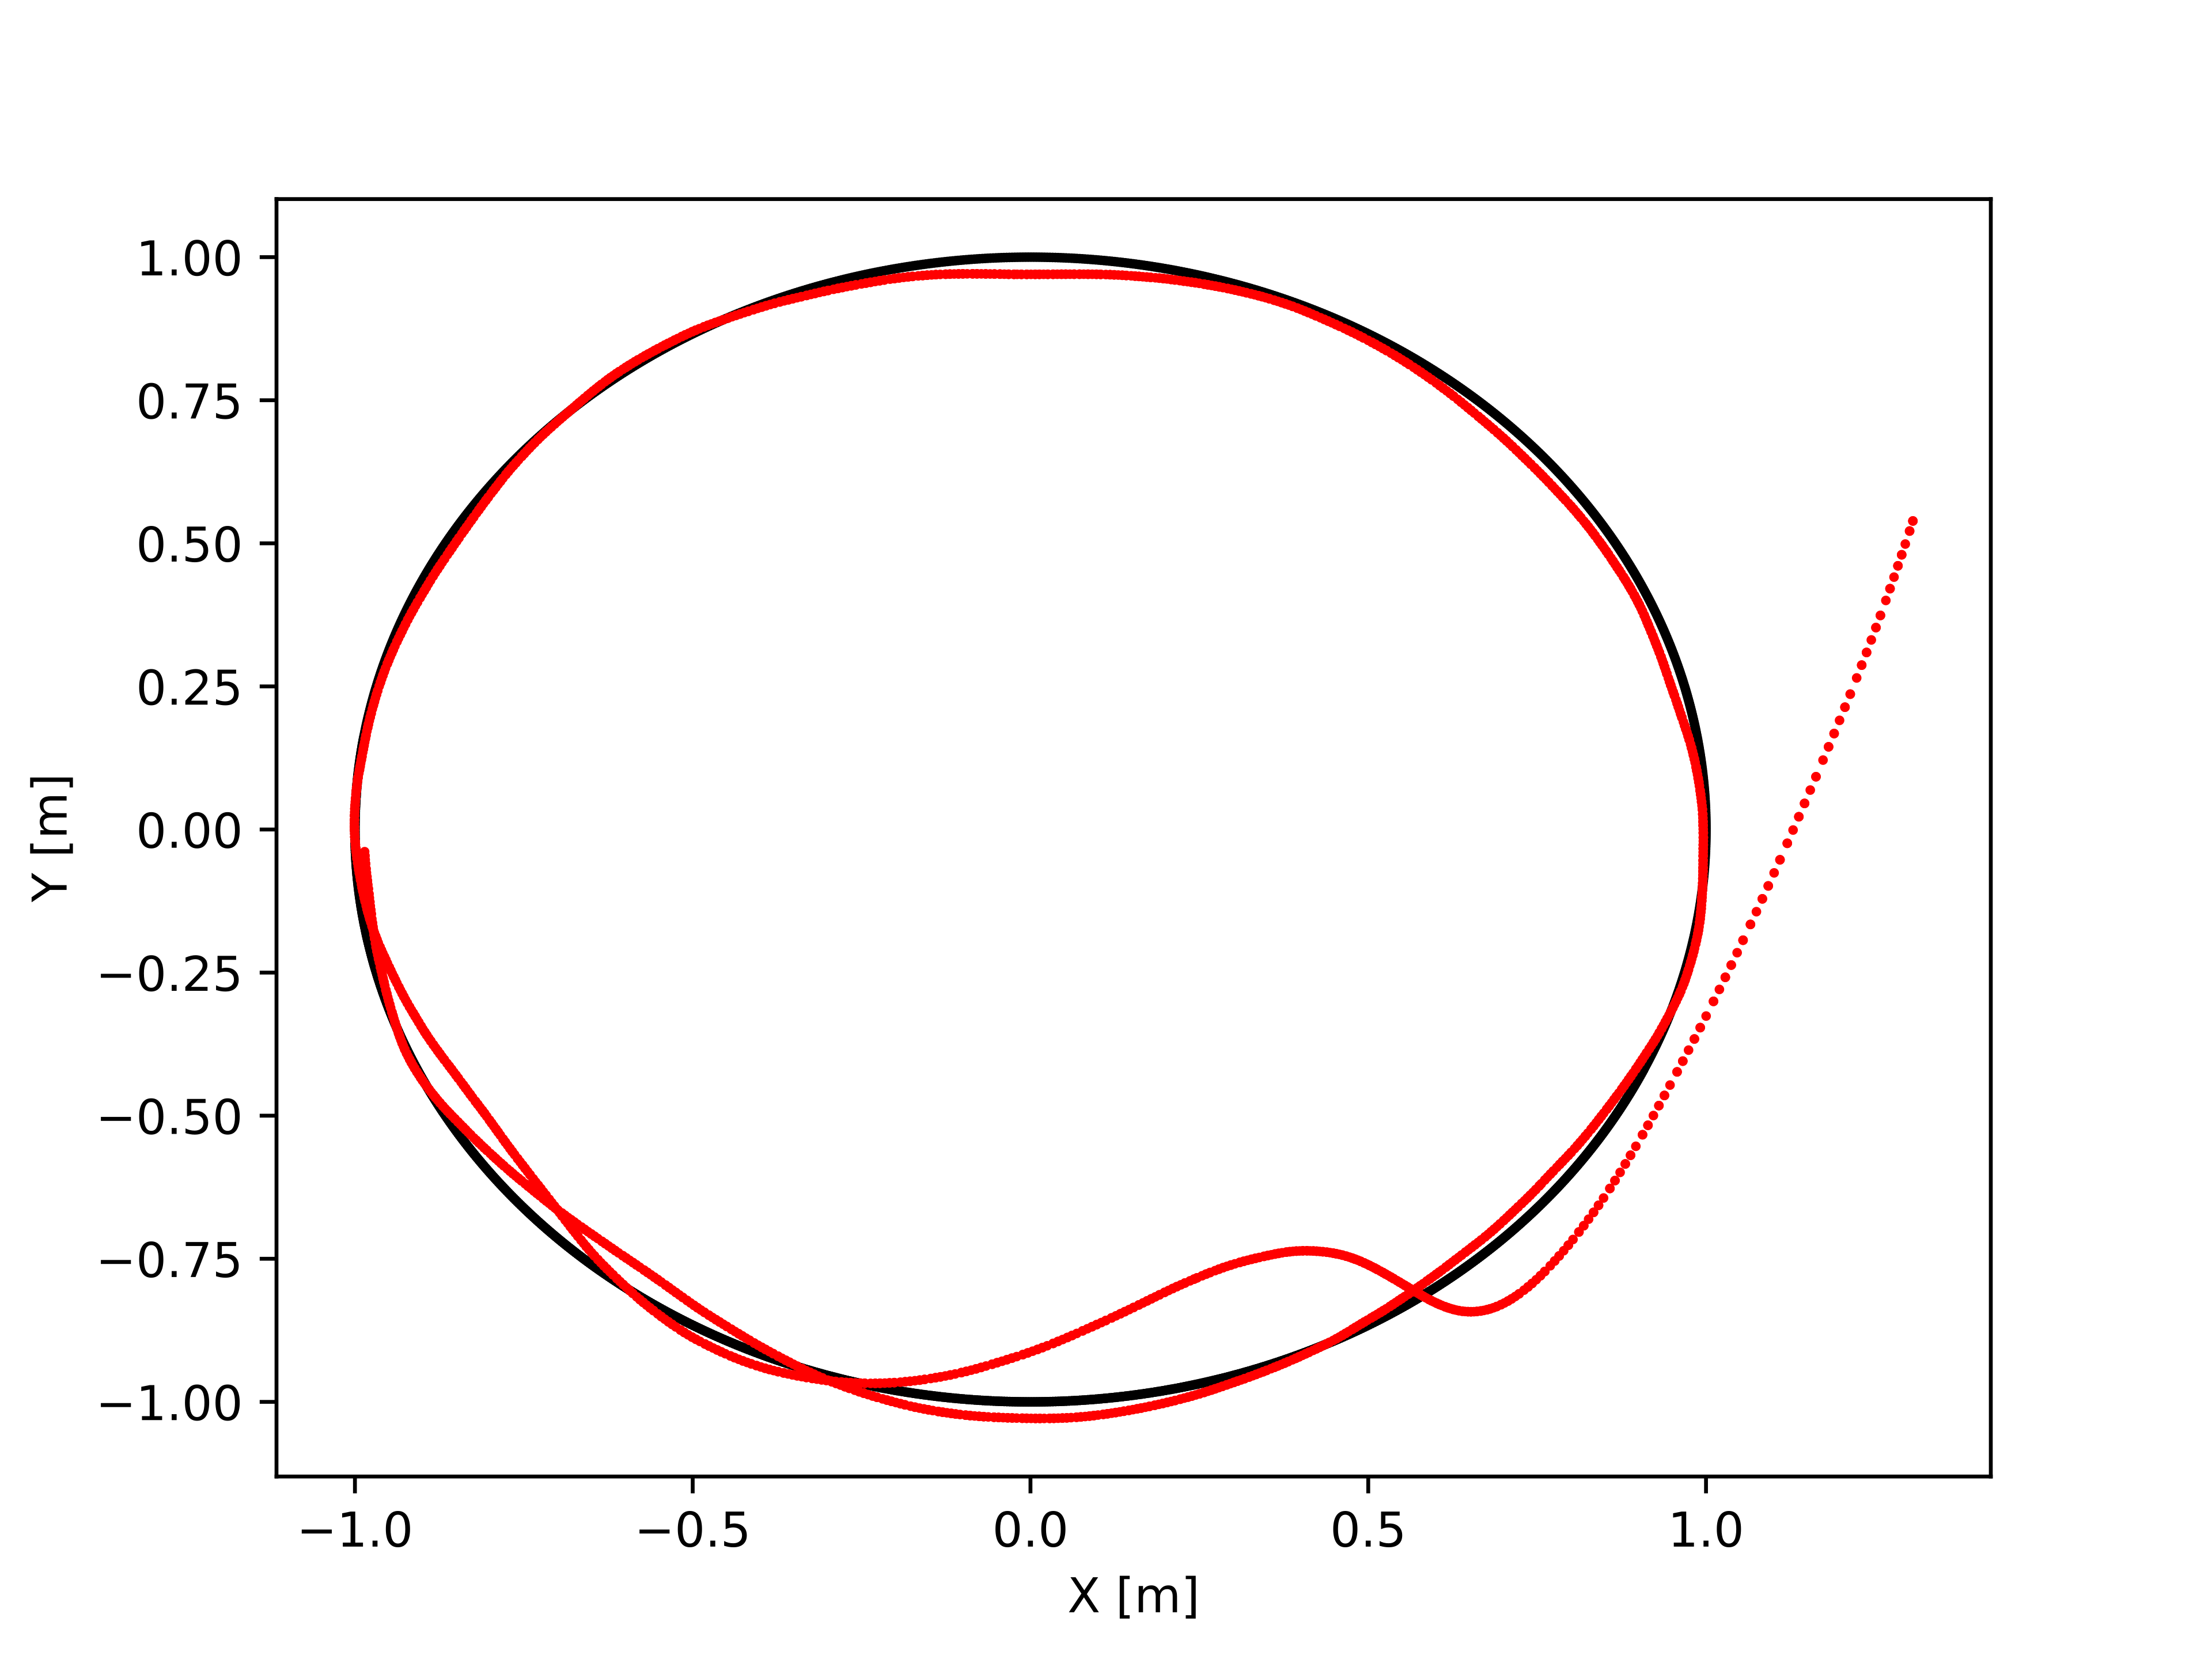

The table this chart was drawn from, first rows:
10.02, 0.907625, -0.419781, 2, 1.30623, 0.53905, 2.0065
10.04, 0.9059, -0.4234, 2, 1.306, 0.5391, 2.006
10.06, 0.9042, -0.427, 2, 1.301, 0.5215, 2.007
10.08, 0.9025, -0.4306, 2, 1.301, 0.5215, 2.007
10.1, 0.9008, -0.4342, 2, 1.295, 0.4987, 2.007
10.12, 0.899, -0.4378, 2, 1.29, 0.48, 2.007
10.14, 0.8973, -0.4414, 2, 1.29, 0.48, 2.007
10.16, 0.8955, -0.445, 2, 1.284, 0.4607, 2.007
10.18, 0.8937, -0.4486, 2, 1.284, 0.4607, 2.007
10.2, 0.8919, -0.4522, 2, 1.278, 0.441, 2.007
10.22, 0.8901, -0.4557, 2, 1.272, 0.4208, 2.007
10.24, 0.8883, -0.4593, 2, 1.272, 0.4208, 2.007
10.26, 0.8864, -0.4628, 2, 1.266, 0.4002, 2.007
10.28, 0.8846, -0.4664, 2, 1.258, 0.374, 2.007
10.3, 0.8827, -0.4699, 2, 1.258, 0.374, 2.007
10.32, 0.8808, -0.4734, 2, 1.252, 0.3528, 2.007
10.34, 0.8789, -0.477, 2, 1.252, 0.3528, 2.007
10.36, 0.877, -0.4805, 2, 1.245, 0.3312, 2.007
10.38, 0.8751, -0.484, 2, 1.238, 0.3093, 2.007
10.4, 0.8731, -0.4875, 2, 1.238, 0.3093, 2.007
10.42, 0.8712, -0.491, 2, 1.23, 0.2872, 2.008
10.44, 0.8692, -0.4945, 2, 1.23, 0.2872, 2.008
10.46, 0.8672, -0.4979, 2, 1.223, 0.2648, 2.008
10.48, 0.8652, -0.5014, 2, 1.214, 0.2365, 2.008
10.5, 0.8632, -0.5048, 2, 1.214, 0.2365, 2.008
10.52, 0.8612, -0.5083, 2, 1.206, 0.2137, 2.008
10.54, 0.8591, -0.5117, 2, 1.206, 0.2137, 2.008
10.56, 0.8571, -0.5152, 2, 1.198, 0.1907, 2.008
10.58, 0.855, -0.5186, 2, 1.19, 0.1676, 2.008
10.6, 0.8529, -0.522, 2, 1.19, 0.1676, 2.008
10.62, 0.8508, -0.5254, 2, 1.181, 0.1445, 2.009
10.64, 0.8487, -0.5288, 2, 1.181, 0.1445, 2.009
10.66, 0.8466, -0.5322, 2, 1.173, 0.1213, 2.009
10.68, 0.8445, -0.5356, 2, 1.163, 0.0922, 2.009
10.7, 0.8423, -0.539, 2, 1.163, 0.0922, 2.009
10.72, 0.8402, -0.5423, 2, 1.154, 0.06891, 2.009
10.74, 0.838, -0.5457, 2, 1.146, 0.0456, 2.009
10.76, 0.8358, -0.549, 2, 1.146, 0.0456, 2.009
10.78, 0.8336, -0.5524, 2, 1.137, 0.0223, 2.009
10.8, 0.8314, -0.5557, 2, 1.137, 0.0223, 2.009
10.82, 0.8292, -0.559, 2, 1.129, -0.0009243, 2.01
10.84, 0.8269, -0.5623, 2, 1.12, -0.02407, 2.01
10.86, 0.8247, -0.5656, 2, 1.12, -0.02407, 2.01
10.88, 0.8224, -0.5689, 2, 1.109, -0.05288, 2.01
10.9, 0.8201, -0.5722, 2, 1.109, -0.05288, 2.01
10.92, 0.8178, -0.5755, 2, 1.101, -0.07577, 2.01
10.94, 0.8155, -0.5788, 2, 1.092, -0.09855, 2.01
10.96, 0.8132, -0.582, 2, 1.092, -0.09855, 2.01
10.98, 0.8108, -0.5853, 2, 1.083, -0.1212, 2.01
11, 0.8085, -0.5885, 2, 1.083, -0.1212, 2.01
11.02, 0.8061, -0.5917, 2, 1.075, -0.1436, 2.01
11.04, 0.8038, -0.5949, 2, 1.066, -0.1658, 2.01
11.06, 0.8014, -0.5982, 2, 1.066, -0.1658, 2.01
11.08, 0.799, -0.6014, 2, 1.055, -0.1934, 2.01
11.1, 0.7966, -0.6046, 2, 1.055, -0.1934, 2.01
11.12, 0.7941, -0.6077, 2, 1.046, -0.2152, 2.01
11.14, 0.7917, -0.6109, 2, 1.037, -0.2369, 2.01
11.16, 0.7893, -0.6141, 2, 1.037, -0.2369, 2.01
11.18, 0.7868, -0.6172, 2, 1.029, -0.2582, 2.01
11.2, 0.7843, -0.6204, 2, 1.029, -0.2582, 2.01
11.22, 0.7818, -0.6235, 2, 1.02, -0.2794, 2.01
... 2,228 more rows
